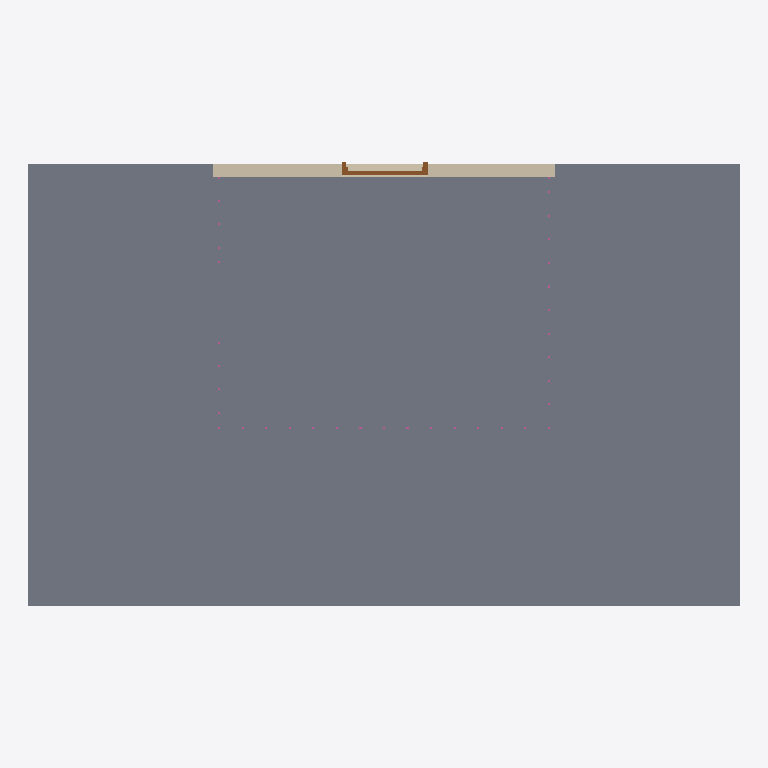
Plan cut of the same IFC building model at storey 'L1' (level 0.00 m, cut at 1.40 m), seen from above with north up, elements coloured by IFC class: 2 slabs (grey), 1 wall (beige), 1 door (brown), 1 railing (pink). Cut surfaces are drawn darker.
Extent 8.3 m × 5.2 m × 4.8 m (x, y, z). Storeys (2): L1 at 0.00 m; L2 at 1.20 m. Elements (10): 5 IfcWall, 2 IfcRailing, 2 IfcSlab, 1 IfcDoor.

HEADER;
FILE_DESCRIPTION(('ViewDefinition [DesignTransferView_V1.0]','RevitIdentifiers [ContentGUID: 4ba9d54e-d371-479e-91f3-e06e21918905, VersionGUID: ba051582-1871-4b52-927f-5547479196ee, NumberOfSaves: 30]','CoordinateReference [CoordinateBase: Общие координаты]'),'2;1');
FILE_NAME('236CC_guarding_against_falling.ifc','2026-05-16T13:29:42+01:00',(''),(''),'ODA SDAI 25.12','Autodesk Revit 26.2.0.20 (RUS) - IFC 26.2.0.20','');
FILE_SCHEMA(('IFC4'));
ENDSEC;
DATA;
#29=IFCPROJECT('1BgTLEqt57df7pu6xURdRr',#18,'Project Number',$,$,'Project Name','Project Status',(#24),#5117);
#44=IFCSITE('1BgTLEqt57df7pu6xURdRt',#18,'Default',$,$,#43,$,$,.ELEMENT.,(42,21,31,401672),(-71,-3,-24,-345703),0.0,$,$);
#34=IFCBUILDING('1BgTLEqt57df7pu6xURdRq',#18,'Building Name',$,$,#32,$,'Building Name',.ELEMENT.,$,$,#33);
#37=IFCBUILDINGSTOREY('2JF4e6axWHqu3u0C1FZlmi',#18,'L1',$,'Уровень:8mm Head',#36,$,'L1',.ELEMENT.,0.0);
#41=IFCBUILDINGSTOREY('1ZGO8hrFCHqw0v0026FpFv',#18,'L2',$,'Уровень:8mm Head',#40,$,'L2',.ELEMENT.,1200.0);
#72=IFCSLAB('1b4Kumw3f7m9kYWCWfYLQf',#18,'Перекрытие:Generic 300mm:1683451',$,'Перекрытие:Generic 300mm',#49,#71,'1683451',.FLOOR.);
#278=IFCSLAB('11$F1kzpL4r9O8kQ4lVHqo',#18,'Перекрытие:Generic 300mm:1686492',$,'Перекрытие:Generic 300mm',#262,#277,'1686492',.FLOOR.);
#311=IFCWALL('3znS1dTa95DR5h1_jkbrd0',#18,'Базовая стена:Generic - 150mm:1686674',$,'Базовая стена:Generic - 150mm',#299,#303,'1686674',.NOTDEFINED.);
#1310=IFCDOOR('3znS1dTa95DR5h1_jkbrif',#18,'M_Door-Passage-Single-Flush:900 x 2100mm:1687163',$,'M_Door-Passage-Single-Flush:900 x 2100mm',#5116,#1306,'1687163',2200.0,999.9999999999995,.DOOR.,$,$);
#5000=IFCRAILING('0yLqsm3Vz6Mv2UORcHJ5Yb',#18,'Ограждение:1100mm:1688544',$,'Ограждение:1100mm',#1326,#4999,'1688544',.NOTDEFINED.);
ENDSEC;
